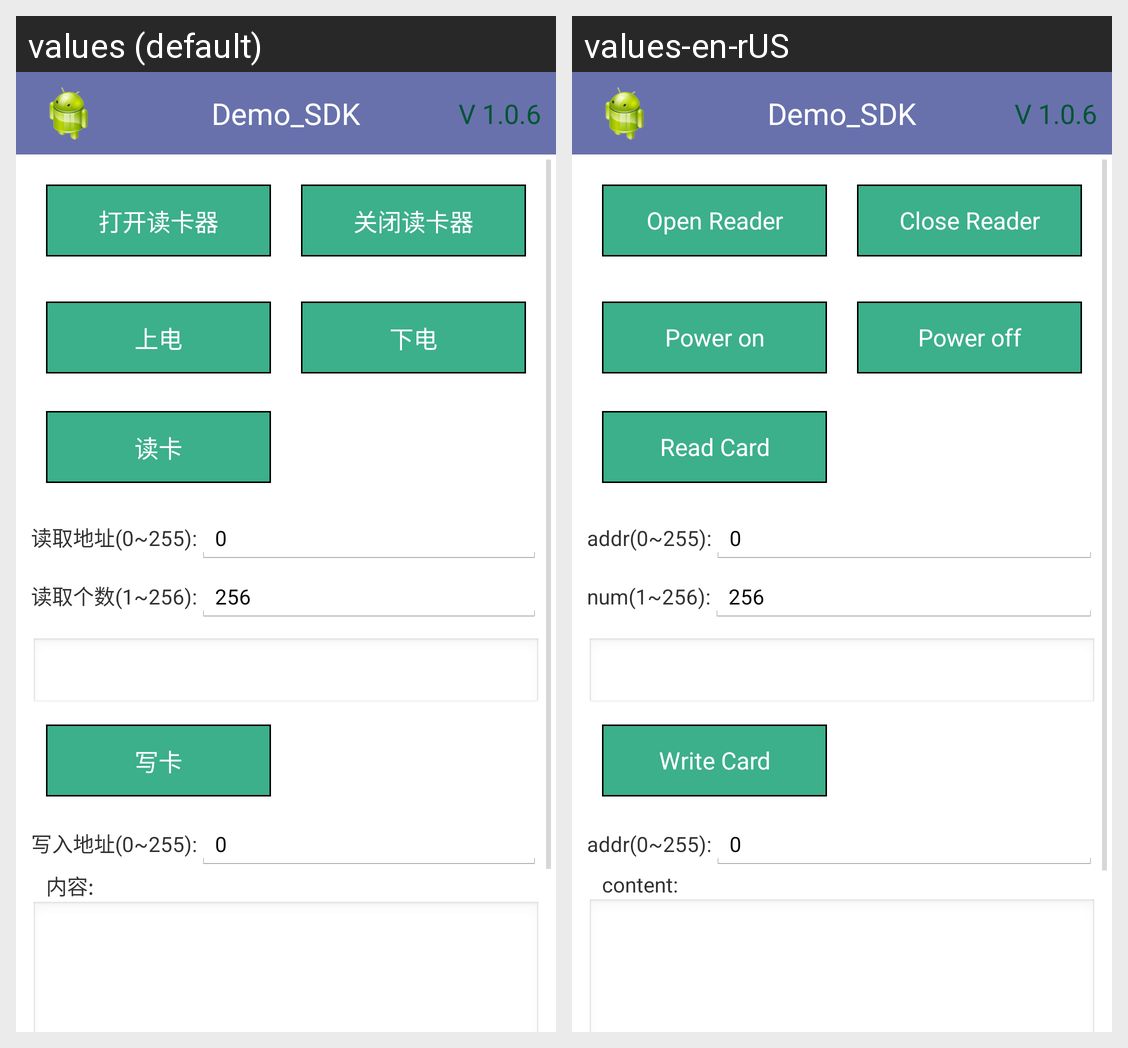

Locale-by-locale string values for the Android screen shown in this grid:
Android screen res/layout/sle4442.xml rendered under 2 locales, left to right: values (default), values-en-rUS. Device: Nexus 5 (rendered at 1080×1920; each locale shown at half size, 540×960, under a caption strip naming it); theme AppTheme.
Strings drawn on this screen, with the default value and each locale's value (text and hints the layout hard-codes, and strings that could not be matched under every locale, appear in the picture but are not listed):

open_reader
  values: 打开读卡器
  values-en-rUS: Open Reader

close_reader
  values: 关闭读卡器
  values-en-rUS: Close Reader

power_on
  values: 上电
  values-en-rUS: Power on

power_off
  values: 下电
  values-en-rUS: Power off

ul_read_card
  values: 读卡
  values-en-rUS: Read Card

sle4442read_addr
  values: 读取地址(0~255):
  values-en-rUS: addr(0~255):

sle4442read_numm
  values: 读取个数(1~256):
  values-en-rUS: num(1~256):

ul_write_card
  values: 写卡
  values-en-rUS: Write Card

sle4442write_addr
  values: 写入地址(0~255):
  values-en-rUS: addr(0~255):

content
  values: 内容:
  values-en-rUS: content:
